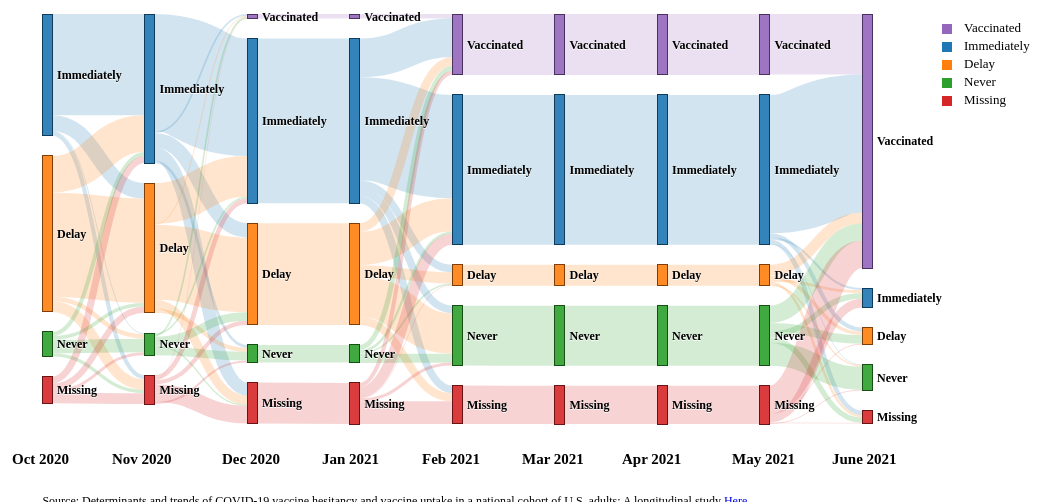
D3 v6 page, settled after 480 driven frames (8 s of simulated time); the page loaded 1 data file(s).


// ── js/main.js


// set the dimensions and margins of the graph
var margin = {top: 20, right: 300, bottom: 70, left: 70},
    width = 1200 - margin.left - margin.right,
    height = 500 - margin.top - margin.bottom;


// format variables
var formatNumber = d3.format(",.0f"), // zero decimal places
    format = function(d) { return formatNumber(d); },
    color = d3.scaleOrdinal(d3.schemeCategory10);



// append the svg object to the body of the page
var svg = d3.select("#chart").append("svg")
    .attr("width", width + margin.left + margin.right)
    .attr("height", height + margin.top + margin.bottom)
    .append("g")
    .attr("transform",
        "translate(" + margin.left + "," + margin.top + ")");

// Set the sankey diagram properties
var sankey = d3.sankey()
    .nodeWidth(10)
    .nodePadding(20)
    // .nodeId(d => d.id)
    // // .nodeAlign(nodeAlignment)
    .nodeSort(null)
    .size([width, height]);


// const sankey = d3.sankey()
//     .size(graphSize)
//     .nodeId(d => d.id)
//     // .nodeWidth(nodeWidth)
//     // .nodePadding(0.5)
//     .nodeAlign(nodeAlignment)
//     .nodeSort(null) //creates sankey nodes as ordered in the data

var path = sankey.links();

// load the data
d3.json("data/sankey2.json").then(function(sankeydata) {

    graph = sankey(sankeydata);
    console.log(graph)


// add in the links
    var link = svg.append("g").selectAll(".link")
        .data(graph.links)
        .enter().append("path")
        .attr("class", "link")
        .attr("d", d3.sankeyLinkHorizontal())
        .attr("stroke-width", function(d) { return d.width; })
        .style("stroke", function(d) {
            return "grey"});

// add the link titles
    link.append("title")
        .text(function(d) {
            return d.source.name + " → " +
                d.target.name + "\n" + "Number of participants: " + format(d.value); });

// add in the nodes
    var node = svg.append("g").selectAll(".node")
        .data(graph.nodes)
        .enter().append("g")
        .attr("class", "node");

// add the rectangles for the nodes
    node.append("rect")
        .attr("x", function(d) { return d.x0; })
        .attr("y", function(d) { return d.y0; })
        .attr("height", function(d) { return d.y1 - d.y0; })
        .attr("width", sankey.nodeWidth())
       //  .attr("width", 1)
        .style("fill", function(d) {
            return d.color = color(d.name.replace(/ .*/, "")); })
        .style("stroke", function(d) {
            return d3.rgb(d.color).darker(2); })

        .append("title")
        .text(function(d) {
            return d.name + "\n" + "Number of participants: " + format(d.value); });

// add in the title for the nodes
    node.append("text")
        .attr("x", function(d) { return d.x0 + 15; })
        .attr("y", function(d) { return (d.y1 + d.y0) / 2; })
        .attr("dy", "0.35em")
        .attr("text-anchor", "start")
        .text(function(d) { return d.name; })
        .attr("font-weight",'bold');
        // .filter(function(d) { return d.x0 < width / 2; })
        // .attr("font-weight",'bold')
        // .attr("x", function(d) { return d.x1 + 6; })
        // .attr("text-anchor", "start");

    svg.selectAll(".link")
        .style('stroke', function(d){
            return d.source.color;
        })


    svg
        .append("text")
        .attr("x", -30)
        .attr("y", height+40)
        .attr("class", "title")
        .text("Oct 2020")
        .attr("fill","black")
        .attr("font-size", "15")
        .attr("font-weight",'bold')

    svg
        .append("text")
        .attr("x", 70)
        .attr("y", height+40)
        .attr("class", "title")
        .text("Nov 2020")
        .attr("fill","black")
        .attr("font-size", "15")
        .attr("font-weight",'bold')

    svg
        .append("text")
        .attr("x", 180)
        .attr("y", height+40)
        .attr("class", "title")
        .text("Dec 2020")
        .attr("fill","black")
        .attr("font-size", "15")
        .attr("font-weight",'bold')

    svg
        .append("text")
        .attr("x", 280)
        .attr("y", height+40)
        .attr("class", "title")
        .text("Jan 2021")
        .attr("fill","black")
        .attr("font-size", "15")
        .attr("font-weight",'bold')

    svg
        .append("text")
        .attr("x", 380)
        .attr("y", height+40)
        .attr("class", "title")
        .text("Feb 2021")
        .attr("fill","black")
        .attr("font-size", "15")
        .attr("font-weight",'bold')

    svg
        .append("text")
        .attr("x", 480)
        .attr("y", height+40)
        .attr("class", "title")
        .text("Mar 2021")
        .attr("fill","black")
        .attr("font-size", "15")
        .attr("font-weight",'bold')

    svg
        .append("text")
        .attr("x", 580)
        .attr("y", height+40)
        .attr("class", "title")
        .text("Apr 2021")
        .attr("fill","black")
        .attr("font-size", "15")
        .attr("font-weight",'bold')

    svg
        .append("text")
        .attr("x", 690)
        .attr("y", height+40)
        .attr("class", "title")
        .text("May 2021")
        .attr("fill","black")
        .attr("font-size", "15")
        .attr("font-weight",'bold')

    svg
        .append("text")
        .attr("x", width-40)
        .attr("y", height+40)
        .attr("class", "title")
        .text("June 2021")
        .attr("fill","black")
        .attr("font-size", "15")
        .attr("font-weight",'bold')

    //legend
    // create a list of keys
    var keys = [ "Vaccinated","Immediately","Delay","Never","Missing"]


    var color_legend = d3.scaleOrdinal()
        .domain(keys)
        .range(['rgb(148, 103, 189)','rgb(31, 119, 180)','rgb(255, 127, 14)', 'rgb(44, 160, 44)', 'rgb(214, 39, 40)'])


    // Add one dot in the legend for each name.
    var size = 10

    svg.selectAll("mydots")
        .data(keys)
        .enter()
        .append("rect")
        .attr("x", width+70)
        .attr("y", function(d,i){ return 10 + i*(size+8)})
        .attr("width", size)
        .attr("height", size)
        .style("fill", function(d){ return color_legend(d)})

    svg.selectAll("mylabels")
        .data(keys)
        .enter()
        .append("text")
        .attr("x", width+80 + size*1.2)
        .attr("y", function(d,i){ return 10 + i*(size+8) + (size/2)})
        .style("fill", "black")
        .style("font-size", "13px")
        .text(function(d){ return d})
        .attr("text-anchor", "left")
        .style("alignment-baseline", "middle")




});

### data: data/sankey2.json
{
 "nodes": [
  {
   "node": 0,
   "name": "Immediately"
  },
  {
   "node": 1,
   "name": "Delay"
  },
  {
   "node": 2,
   "name": "Never"
  },
  {
   "node": 3,
   "name": "Missing"
  },
  {
   "node": 4,
   "name": "Immediately"
  },
  {
   "node": 5,
   "name": "Delay"
  },
  {
   "node": 6,
   "name": "Never"
  },
  {
   "node": 7,
   "name": "Missing"
  },
  "... 35 more items"
 ],
 "links": [
  {
   "source": 0,
   "target": 4,
   "value": 1678
  },
  {
   "source": 0,
   "target": 5,
   "value": 259
  },
  {
   "source": 0,
   "target": 6,
   "value": 14
  },
  {
   "source": 0,
   "target": 7,
   "value": 68
  },
  {
   "source": 1,
   "target": 4,
   "value": 607
  },
  {
   "source": 1,
   "target": 5,
   "value": 1726
  },
  {
   "source": 1,
   "target": 6,
   "value": 75
  },
  {
   "source": 1,
   "target": 7,
   "value": 177
  },
  "... 178 more items"
 ]
}